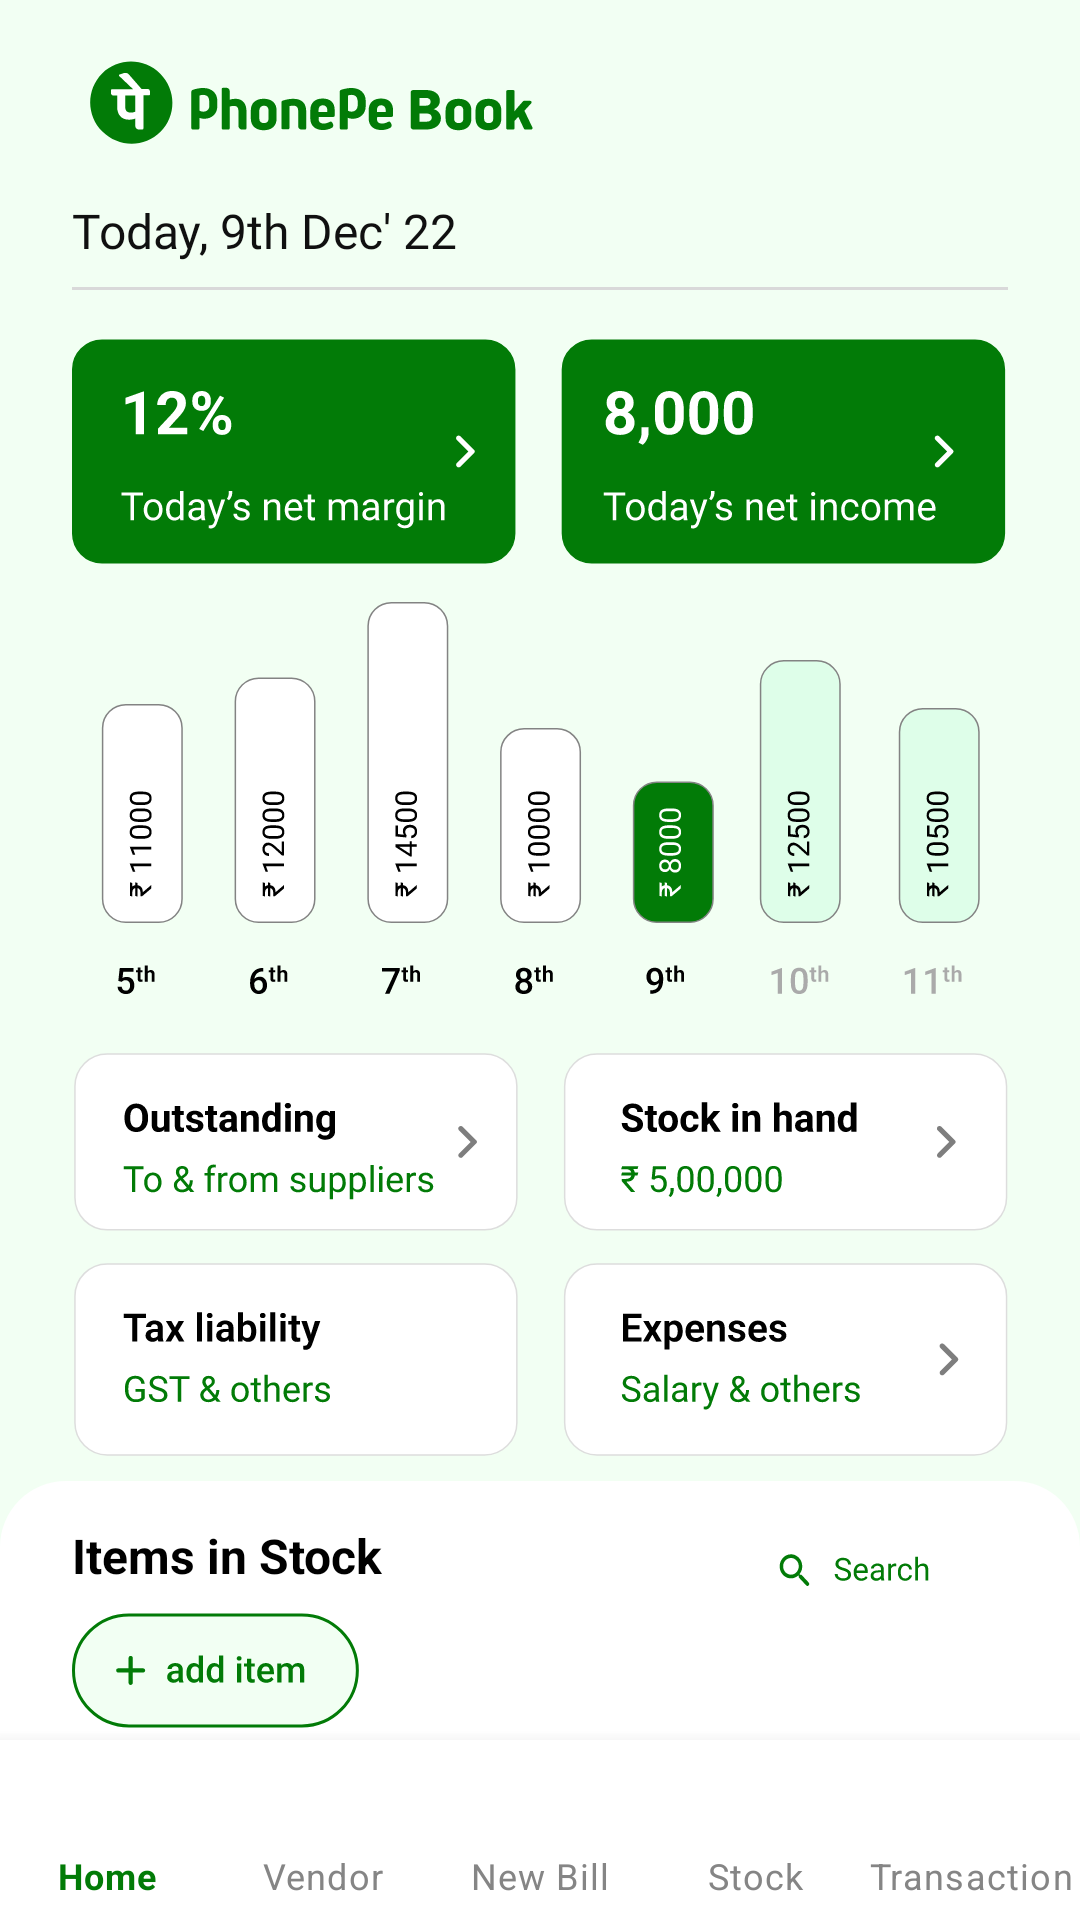

Layout XML and referenced resources for this Android screen:
<!-- AndroidManifest.xml: activity theme Theme.BarcodeScanner -->
<!-- res/layout/activity_home.xml -->
<?xml version="1.0" encoding="utf-8"?>
<androidx.constraintlayout.widget.ConstraintLayout xmlns:android="http://schemas.android.com/apk/res/android"
    xmlns:app="http://schemas.android.com/apk/res-auto"
    android:layout_width="match_parent"
    android:layout_height="match_parent"
    android:background="#f2fff3">

    <ImageView
        android:id="@+id/ivToolbar"
        android:layout_width="wrap_content"
        android:layout_height="wrap_content"
        android:layout_marginStart="24dp"
        android:layout_marginTop="14dp"
        android:layout_marginEnd="24dp"
        android:src="@drawable/ic_toolbar"
        app:layout_constraintStart_toStartOf="parent"
        app:layout_constraintTop_toTopOf="parent" />

    <TextView
        android:id="@+id/tvDate"
        android:layout_width="wrap_content"
        android:layout_height="wrap_content"
        android:layout_marginTop="12dp"
        android:fontFamily="@font/bold"
        android:text="Today, 9th Dec' 22"
        android:textColor="#101010"
        android:textSize="16sp"
        app:layout_constraintStart_toStartOf="@+id/ivToolbar"
        app:layout_constraintTop_toBottomOf="@+id/ivToolbar" />

    <View
        android:id="@+id/sep"
        android:layout_width="match_parent"
        android:layout_height="1dp"
        android:layout_marginStart="24dp"
        android:layout_marginTop="8dp"
        android:layout_marginEnd="24dp"
        android:background="#d9d9d9"
        app:layout_constraintStart_toStartOf="@+id/tvDate"
        app:layout_constraintTop_toBottomOf="@id/tvDate" />

    <ImageView
        android:id="@+id/ivNetMargin"
        android:layout_width="wrap_content"
        android:layout_height="wrap_content"
        android:layout_marginStart="24dp"
        android:layout_marginTop="16dp"
        android:src="@drawable/ic_tod_net_margin"
        app:layout_constraintStart_toStartOf="parent"
        app:layout_constraintTop_toBottomOf="@+id/sep" />

    <ImageView
        android:id="@+id/ivNetIncome"
        android:layout_width="wrap_content"
        android:layout_height="wrap_content"
        android:layout_marginEnd="24dp"
        android:src="@drawable/ic_tod_net_income"
        app:layout_constraintEnd_toEndOf="parent"
        app:layout_constraintTop_toTopOf="@+id/ivNetMargin" />

    <ImageView
        android:id="@+id/ivGraph"
        android:layout_width="0dp"
        android:layout_height="wrap_content"
        android:layout_marginTop="12dp"
        android:src="@drawable/ic_graph"
        app:layout_constraintEnd_toEndOf="@+id/ivNetIncome"
        app:layout_constraintStart_toStartOf="@+id/ivNetMargin"
        app:layout_constraintTop_toBottomOf="@+id/ivNetMargin" />

    <ImageView
        android:id="@+id/ivOutStaning"
        android:layout_width="wrap_content"
        android:layout_height="wrap_content"
        android:layout_marginTop="16dp"
        android:src="@drawable/ic_outstanding"
        app:layout_constraintStart_toStartOf="@+id/ivNetMargin"
        app:layout_constraintTop_toBottomOf="@+id/ivGraph" />

    <ImageView
        android:id="@+id/ivStock"
        android:layout_width="wrap_content"
        android:layout_height="wrap_content"
        android:layout_marginEnd="24dp"
        android:src="@drawable/ic_stock_in_hand"
        app:layout_constraintEnd_toEndOf="parent"
        app:layout_constraintTop_toTopOf="@+id/ivOutStaning" />

    <ImageView
        android:id="@+id/ivTax"
        android:layout_width="wrap_content"
        android:layout_height="wrap_content"
        android:layout_marginTop="10dp"
        android:src="@drawable/ic_tax"
        app:layout_constraintStart_toStartOf="@+id/ivOutStaning"
        app:layout_constraintTop_toBottomOf="@+id/ivOutStaning" />

    <ImageView
        android:id="@+id/ivExpenses"
        android:layout_width="wrap_content"
        android:layout_height="wrap_content"
        android:layout_marginTop="10dp"
        android:layout_marginEnd="24dp"
        android:src="@drawable/ic_expenses"
        app:layout_constraintEnd_toEndOf="parent"
        app:layout_constraintTop_toBottomOf="@+id/ivStock" />

    <androidx.constraintlayout.widget.ConstraintLayout
        android:id="@+id/clAddItem"
        android:layout_width="match_parent"
        android:layout_height="0dp"
        android:layout_marginTop="8dp"
        android:background="@drawable/round_corner_rectangle_blue"
        app:layout_constraintBottom_toTopOf="@+id/bottomBar"
        app:layout_constraintTop_toBottomOf="@id/ivExpenses">

        <ImageView
            android:id="@+id/ivSearch"
            android:layout_width="wrap_content"
            android:layout_height="wrap_content"
            android:src="@drawable/ic_search"
            app:layout_constraintEnd_toEndOf="@+id/ivExpering"
            app:layout_constraintTop_toTopOf="@+id/tvLblItems" />

        <TextView
            android:id="@+id/tvLblItems"
            android:layout_width="wrap_content"
            android:layout_height="wrap_content"
            android:layout_marginStart="24dp"
            android:layout_marginTop="14dp"
            android:layout_marginEnd="24dp"
            android:text="Items in Stock"
            android:textColor="@color/black"
            android:textSize="16sp"
            android:textStyle="bold"
            app:layout_constraintStart_toStartOf="parent"
            app:layout_constraintTop_toTopOf="parent" />

        <ImageView
            android:id="@+id/ivAddItem"
            android:layout_width="wrap_content"
            android:layout_height="wrap_content"
            android:layout_marginTop="8dp"
            android:src="@drawable/ic_add_item"
            app:layout_constraintStart_toStartOf="@+id/tvLblItems"
            app:layout_constraintTop_toBottomOf="@+id/tvLblItems" />

        <ImageView
            android:id="@+id/ivReorder"
            android:layout_width="wrap_content"
            android:layout_height="wrap_content"
            android:layout_marginTop="6dp"
            android:src="@drawable/ic_reorder"
            app:layout_constraintStart_toStartOf="@+id/tvLblItems"
            app:layout_constraintTop_toBottomOf="@+id/ivAddItem" />

        <ImageView
            android:id="@+id/ivExpering"
            android:layout_width="wrap_content"
            android:layout_height="wrap_content"
            android:layout_marginEnd="24dp"
            android:src="@drawable/ic_expering"
            app:layout_constraintEnd_toEndOf="parent"
            app:layout_constraintTop_toTopOf="@+id/ivReorder" />

    </androidx.constraintlayout.widget.ConstraintLayout>

    <com.google.android.material.bottomnavigation.BottomNavigationView
        android:id="@+id/bottomBar"
        android:layout_width="match_parent"
        android:layout_height="60dp"
        android:theme="@style/Theme.MaterialComponents"
        android:background="@color/white"
        android:visibility="visible"
        app:itemHorizontalTranslationEnabled="false"
        app:itemTextColor="@color/bottom_nav_text_color"
        app:labelVisibilityMode="labeled"
        app:layout_constraintBottom_toBottomOf="parent"
        app:layout_constraintEnd_toEndOf="parent"
        app:layout_constraintStart_toStartOf="parent"
        app:menu="@menu/bottom_bar_menu" />


</androidx.constraintlayout.widget.ConstraintLayout>
<!-- resources referenced by this layout -->
<resources>
  <color name="black">#FF000000</color>
  <color name="white">#FFFFFFFF</color>
  <!-- drawable ic_add_item: vector/xml drawable (drawable, 7760 chars, omitted) -->
  <!-- drawable ic_expenses: vector/xml drawable (drawable, 17017 chars, omitted) -->
  <!-- drawable ic_expering: vector/xml drawable (drawable, 14246 chars, omitted) -->
  <!-- drawable ic_graph: vector/xml drawable (drawable, 60998 chars, omitted) -->
  <!-- drawable ic_outstanding: vector/xml drawable (drawable, 20990 chars, omitted) -->
  <!-- drawable ic_reorder: vector/xml drawable (drawable, 16962 chars, omitted) -->
  <!-- drawable ic_search: vector/xml drawable (drawable, 6909 chars, omitted) -->
  <!-- drawable ic_stock_in_hand: vector/xml drawable (drawable, 16079 chars, omitted) -->
  <!-- drawable ic_tax: vector/xml drawable (drawable, 13870 chars, omitted) -->
  <!-- drawable ic_tod_net_income: vector/xml drawable (drawable, 17307 chars, omitted) -->
  <!-- drawable ic_tod_net_margin: vector/xml drawable (drawable, 14641 chars, omitted) -->
  <!-- drawable ic_toolbar: vector/xml drawable (drawable, 5111 chars, omitted) -->
  <!-- drawable round_corner_rectangle_blue (drawable) -->
  <?xml version="1.0" encoding="UTF-8"?>
  <shape xmlns:android="http://schemas.android.com/apk/res/android" android:id="@+id/listview_background_shape">
      <corners android:topLeftRadius="22dp"
          android:topRightRadius="22dp"
          />
  
      <solid android:color="@color/white" />
  </shape>
  <style name="Theme.BarcodeScanner" parent="Theme.MaterialComponents.Light.NoActionBar">
          
          <item name="colorPrimary">@color/colorPrimary</item>
          <item name="colorPrimaryVariant">@color/colorPrimary</item>
          <item name="colorOnPrimary">@color/white</item>
          
          <item name="colorSecondary">@color/teal_200</item>
          <item name="colorSecondaryVariant">@color/teal_700</item>
          <item name="colorOnSecondary">@color/black</item>
          
          <item name="android:windowLightStatusBar">true</item>
          <item name="android:statusBarColor" tools:targetApi="l">@color/colorPrimary</item>
          <item name="colorAccent">@color/gd_center</item>
          
      </style>
  <color name="colorPrimary">#027b07</color>
  <color name="teal_200">#FF03DAC5</color>
  <color name="teal_700">#FF018786</color>
  <color name="gd_center">#117A65</color>
</resources>
